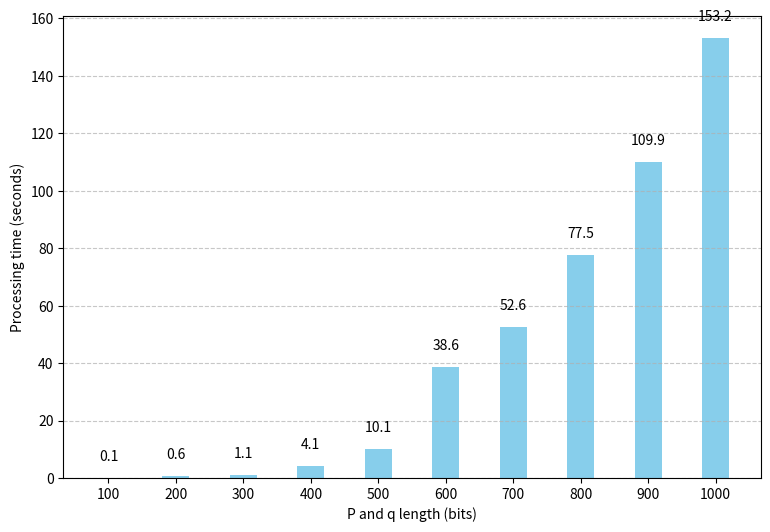

The matplotlib source for this figure:
import random
import string
import math
import matplotlib.pyplot as plt

def isprime_naive(n:int) -> bool:
    """
    Indentify if an integer is prime or not with a naive approach.

    Args:
        n: Integer studied.

    Returns:
        True if the integer is prime else False.
    """
    if n <= 1:
        return False
    for i in range(2,int(math.sqrt(n))+1):
        if n % i == 0:
            return False
    return True


def isprime_miller_rabin(n, k=5):
    """
    Indentify if an integer is prime or not with a probalistic test repeated k times. Bigger k is, more accurate the prediction is.
    Reference of the code:  

    Args:
        n: Integer studied.
        k: Number of test done

    Returns:
        True if the integer is prime else False. Notice that it's a probalistic result.
    """
    if n == 2:
        return True
    if n % 2 == 0:
        return False

    r, s = 0, n - 1
    while s % 2 == 0:
        r += 1
        s //= 2
    for _ in range(k):
        a = random.randrange(2, n - 1)
        x = pow(a, s, n)
        if x == 1 or x == n - 1:
            continue
        for _ in range(r - 1):
            x = pow(x, 2, n)
            if x == n - 1:
                break
        else:
            return False
    return True

def gcd(a:int, b:int) -> int:
    """
    Calculate highest common factor with a >= b.

    Args:
        a: First integer.
        b: Second integer.

    Returns:
        Highest common factor.
    """
    while b:
        a, b = b, a%b
    return abs(a)

def fast_modular_exponentiation(a, b, n):
    """
    Fast modular exponentiation to compute fastly modular exponentiation for large numbers. Complexity of this algorithm is log(b) multiplications instead of b multiplications is the naive one.
    Formula: a**b mod n

    Args:
        a: Integer according to formula.
        b: Integer according to formula.
        n: Integer according to formula.

    Returns:
        Result of a**b mod n.
    """
    result, base = 1, a % n

    while b > 0:
        # If the least significant bit of b is 1, multiply result by base modulo n
        if b % 2 == 1:
            result = (result * base) % n

        # Square the base and halve b (right shift)
        base = (base * base) % n
        b //= 2

    return result

def modular_inverse(a:int, m:int) -> int:
    """
    Calculate the modular inverse of a modulo m using the extended Euclidean algorithm.

    Args:
        a: Integer
        m: Integer
    
    Returns:
        Modular inverse of a modulo m.
    """
    if m == 1:
        return 0

    m0, x0, x1 = m, 0, 1

    while a > 1:
        q = a // m
        m, a = a % m, m
        x0, x1 = x1 - q * x0, x0

    if x1 < 0:
        x1 += m0

    return x1

def generate_keys(length:int) -> ([int,int],[int,int]):
    """Generating RSA key pairs for public and private keys.

    Args:
        length: Number of digits wanted for the prime numbers p and q.

    Returns:
        Public and private keys with respectively [e,n] and [d,n].
    """
    digits, p, q = string.digits, 0, 0

    while not isprime_miller_rabin(p):
        # Randomly choose digit from digits for the given length of the prime number
        p = int(''.join(random.choice(digits) for i in range(length)))

    while not isprime_miller_rabin(q):
        q = int(''.join(random.choice(digits) for i in range(length)))

    n = p*q
    phi_n = (p-1)*(q-1)
    e = 65537
    assert gcd(phi_n,e) == 1
    d = modular_inverse(e, phi_n)
    
    return [e, n], [d, n]

def encryption_RSA(plaintext: int, public_key:[int,int]) -> int:
    """Implementation of RSA encryption.

    Args:
        plaintext: Integer which will be encrypted.
        public_key: Array of two integers, respectively e and n, needed for the encryption process.

    Returns:
        Ciphertext which is an integer.
    """
    e, n = public_key
    cipher = fast_modular_exponentiation(plaintext,e,n)
    return cipher

def decryption_RSA(cipher:int, private_key:[int,int]) -> int:
    """Implementation of RSA decryption.

    Args:
        ciphertext: Integer which will be decrypted.
        private_key: Array of two integers, respectively d and n, needed for the decryption process.

    Returns:
        Original plaintext which is an integer.
    """
    d, n = private_key
    original_plaintext = fast_modular_exponentiation(cipher,d,n)
    return original_plaintext

if __name__ == "__main__":
    
    print("KEY GENERATION")
    length = 300
    print("This task is carried out by the bank's departments. Public key is sent to Alice to manage her encryption.")
    public_key, private_key = generate_keys(length)
    print("Generation completed.")

    print("Number of digits for p and q: ", length)
    bank_id = 11820329401
    print("In our use case, the bank id of Alice need to be protected thanks to RSA encryption.")
    print("Alice's bank id: ", bank_id)

    bank_id_encrypted = encryption_RSA(bank_id, public_key)
    print("Encryption of Alice's bank id thanks to the public key: ", bank_id_encrypted)
    print("Now that the data is encrypted, Alice's bank id can be send to the bank service.")

    bank_id_decrypted = decryption_RSA(bank_id_encrypted, private_key)
    print("Once received, bank's departement decrypter the cyphertext and get Alice's bank id.")
    print(bank_id_decrypted)
    
    print("Trade off between security and speed")
    lengths = [100, 200, 300, 400, 500, 600, 700, 800, 900, 1000]
    delays = [0.1, 0.6, 1.1, 4.1, 10.1, 38.6, 52.6, 77.5, 109.9, 153.2]
    plt.figure(figsize=(9, 6))
    plt.bar(lengths, delays, color='skyblue', width=40)
    plt.xlabel('P and q length (bits)')
    plt.ylabel('Processing time (seconds)')
    for x, y in zip(lengths, delays):
        plt.text(x, y + 5, str(y), ha='center', va='bottom')
    plt.xticks(lengths) 
    plt.grid(axis='y', linestyle='--', alpha=0.7)  # Add horizontal grid lines
    plt.show()
    

